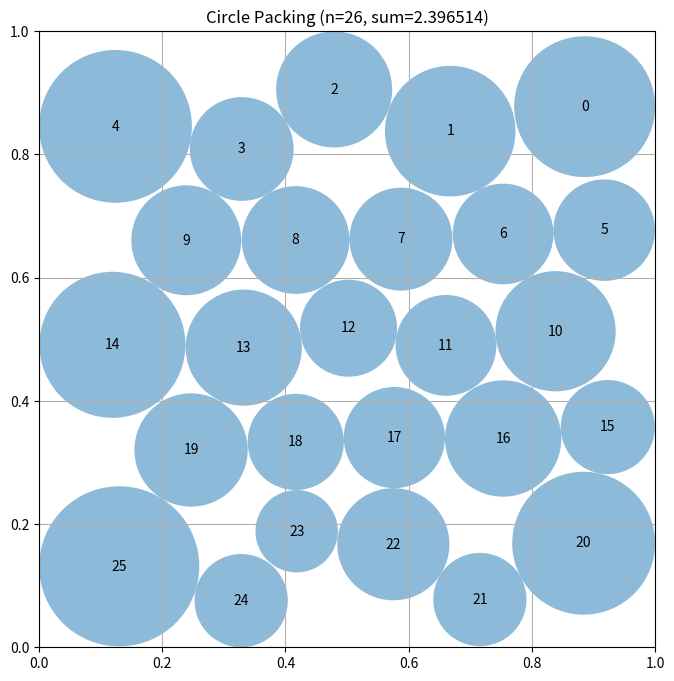

The matplotlib source for this figure:
# EVOLVE-BLOCK-START
"""Constructor-based circle packing for n=26 circles.

Architecture:
  1. Seed generation: several staggered hex-row layouts.
  2. Stochastic hill-climb over circle centers with a cheap greedy
     radius solver used as a pre-screen; exact LP only for promising moves.
"""
import numpy as np

N = 26
RNG = np.random.default_rng(12345)


def construct_packing():
    """Construct 26 circles in the unit square maximizing sum of radii."""
    global RNG
    RNG = np.random.default_rng(2024)

    seeds = _make_seeds()
    best_c, best_r, best_s = None, None, -1.0

    # Evaluate each seed with LP, keep best as start of hill-climb.
    start_pool = []
    for c in seeds:
        r = _lp_radii(c)
        s = float(np.sum(r))
        start_pool.append((s, c))
        if s > best_s:
            best_c, best_r, best_s = c.copy(), r.copy(), s
    start_pool.sort(key=lambda t: -t[0])

    # Hill-climb from the top few seeds with a fixed move budget.
    total_budget = 2600
    budget = total_budget

    for _, start in start_pool[:4]:
        cur = start.copy()
        cur_greedy = _greedy_radii(cur)
        cur_g = float(np.sum(cur_greedy))
        cur_r = _lp_radii(cur)
        cur_s = float(np.sum(cur_r))
        if cur_s > best_s:
            best_c, best_r, best_s = cur.copy(), cur_r.copy(), cur_s

        idxs = list(range(N))
        while budget > 0:
            i = idxs[int(RNG.integers(0, N))]
            # Perturbation sizes: mix of fine and coarse moves.
            step = float(RNG.choice([0.004, 0.01, 0.025, 0.05]))
            dx, dy = RNG.normal(0.0, step, 2)
            trial = cur.copy()
            trial[i, 0] = min(max(trial[i, 0] + dx, 0.005), 0.995)
            trial[i, 1] = min(max(trial[i, 1] + dy, 0.005), 0.995)

            budget -= 1
            # Cheap pre-screen: greedy radii (~microseconds).
            g = _greedy_radii(trial)
            gs = float(np.sum(g))
            if gs < cur_g - 0.01:
                continue  # clearly worse; skip exact LP.
            # Promising move: exact LP.
            r = _lp_radii(trial)
            s = float(np.sum(r))
            if s > cur_s + 1e-9:
                cur, cur_r, cur_s = trial, r.copy(), s
                cur_greedy, cur_g = g, gs
                if s > best_s:
                    best_c, best_r, best_s = cur.copy(), cur_r.copy(), s

    centers, radii = best_c, best_r
    return centers, radii, float(np.sum(radii))


def _make_seeds():
    """Generate staggered hex-row seed layouts (row counts sum to 26)."""
    seeds = []
    patterns = [
        [5, 4, 5, 4, 5, 3],
        [6, 4, 5, 4, 6],
        [5, 5, 4, 5, 5],
        [6, 5, 4, 5, 6],
        [4, 4, 5, 4, 5, 4],
        [3, 4, 5, 4, 5, 5],
        [6, 5, 5, 5, 5],
        [5, 4, 4, 4, 5, 4],
        # Denser-edge patterns: heavy rows at top/bottom boundaries
        [6, 5, 5, 5, 6],
        [6, 5, 6, 5, 4],
        [5, 6, 4, 6, 5],
    ]
    for rows in patterns:
        if sum(rows) != N:
            continue
        for vscale in (1.0, 0.93, 0.86):
            layout = _build_layout(rows, vscale)
            seeds.append(layout)
            # Vertical mirror doubles seed breadth at negligible cost.
            seeds.append(layout[::-1].copy())
    return seeds


def _build_layout(rows, vscale=1.0):
    """Staggered hex-like centers for a row-count pattern."""
    n_rows = len(rows)
    dy = (1.0 / (n_rows + 1)) * vscale
    y0 = 0.5 - (n_rows - 1) * dy / 2.0
    centers = []
    for r, count in enumerate(rows):
        y = y0 + r * dy
        dx = 1.0 / (count + 1)
        offset = 0.5 * dx if (r % 2 == 1) else 0.0
        for c in range(count):
            x = (c + 1) * dx + offset
            x = min(max(x, 0.01), 0.99)
            centers.append([x, y])
    return np.array(centers)


def _pair_dist(centers):
    d = np.sqrt(((centers[:, None, :] - centers[None, :, :]) ** 2).sum(-1))
    np.fill_diagonal(d, np.inf)
    return d


def _greedy_radii(centers):
    """Fast greedy shrink: valid, non-overlapping, in-square radii.

    Each radius i = min(wall_i, min_j (d_ij - r_j)) iterated a few times.
    This is an underestimate of the LP optimum, ideal for pre-screening.
    """
    n = centers.shape[0]
    wall = np.minimum.reduce([centers[:, 0], centers[:, 1],
                              1 - centers[:, 0], 1 - centers[:, 1]])
    dist = _pair_dist(centers)
    radii = np.minimum(wall, np.min(dist, axis=1) / 2.0)
    radii = np.maximum(radii, 0.0)
    for _ in range(8):
        new = np.minimum(wall, np.min(dist - radii[None, :], axis=1))
        new = np.maximum(new, 0.0)
        if np.max(np.abs(new - radii)) < 1e-12:
            radii = new
            break
        radii = new
    return radii


def _lp_radii(centers):
    """Exact: maximize sum(r) s.t. r_i + r_j <= d_ij, r_i <= wall_i."""
    n = centers.shape[0]
    radii = _greedy_radii(centers)
    try:
        from scipy.optimize import linprog

        d = np.sqrt(((centers[:, None, :] - centers[None, :, :]) ** 2).sum(-1))
        iu, ju = np.triu_indices(n, 1)
        m = len(iu)
        A_ub = np.zeros((m + n, n))
        b_ub = np.empty(m + n)
        rows_i = np.arange(m)
        A_ub[rows_i, iu] = 1.0
        A_ub[rows_i, ju] = 1.0
        b_ub[:m] = d[iu, ju]
        wall = np.minimum.reduce([centers[:, 0], centers[:, 1],
                                  1 - centers[:, 0], 1 - centers[:, 1]])
        A_ub[m + np.arange(n), np.arange(n)] = 1.0
        b_ub[m:] = wall
        res = linprog(c=-np.ones(n), A_ub=A_ub, b_ub=b_ub,
                      bounds=[(0, None)] * n, method="highs")
        if res.success:
            radii = res.x
    except Exception:
        pass
    return radii


def compute_max_radii(centers):
    """Kept for API compatibility: greedy (valid) radii for fixed centers."""
    return _greedy_radii(centers)


# EVOLVE-BLOCK-END


# This part remains fixed (not evolved)
def run_packing():
    """Run the circle packing constructor for n=26"""
    centers, radii, sum_radii = construct_packing()
    return centers, radii, sum_radii


def visualize(centers, radii):
    """
    Visualize the circle packing

    Args:
        centers: np.array of shape (n, 2) with (x, y) coordinates
        radii: np.array of shape (n) with radius of each circle
    """
    import matplotlib.pyplot as plt
    from matplotlib.patches import Circle

    fig, ax = plt.subplots(figsize=(8, 8))

    # Draw unit square
    ax.set_xlim(0, 1)
    ax.set_ylim(0, 1)
    ax.set_aspect("equal")
    ax.grid(True)

    # Draw circles
    for i, (center, radius) in enumerate(zip(centers, radii)):
        circle = Circle(center, radius, alpha=0.5)
        ax.add_patch(circle)
        ax.text(center[0], center[1], str(i), ha="center", va="center")

    plt.title(f"Circle Packing (n={len(centers)}, sum={sum(radii):.6f})")
    plt.show()


if __name__ == "__main__":
    centers, radii, sum_radii = run_packing()
    print(f"Sum of radii: {sum_radii}")
    # AlphaEvolve improved this to 2.635

    # Uncomment to visualize:
    visualize(centers, radii)
